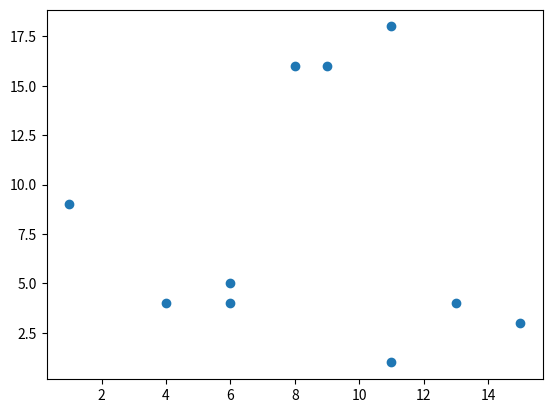

This figure's Python source:
import numpy as np 
import matplotlib.pyplot as plt

x=np.random.randint(1,20,size=10)
y=np.random.randint(1,20,size=10)

plt.scatter(x,y)
plt.show()